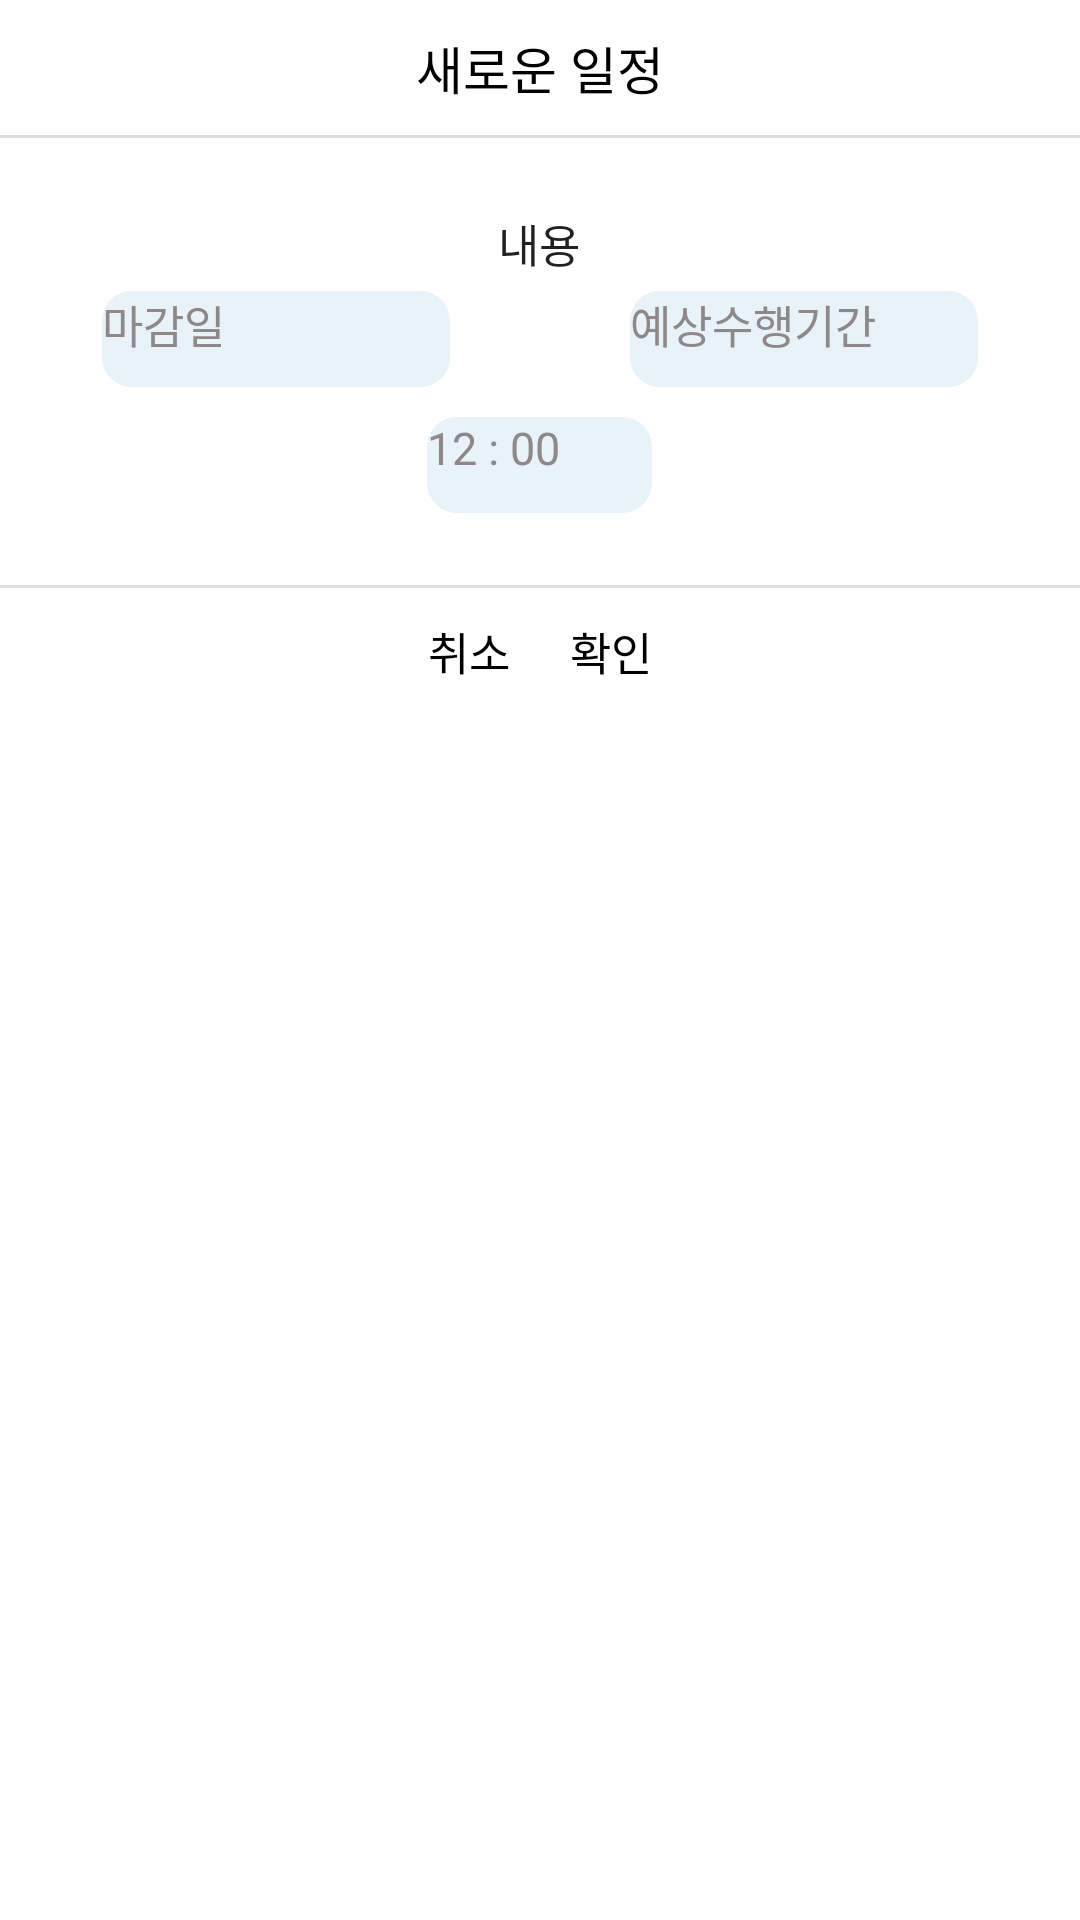

Here is an Android app screen rendered from its layout file. Give the layout XML and the strings, colors and styles it references.
<!-- AndroidManifest.xml: activity theme MyPopupMenu -->
<!-- res/layout/activity_popup.xml -->
<?xml version="1.0" encoding="utf-8"?>
<LinearLayout xmlns:android="http://schemas.android.com/apk/res/android"
    android:background="#FFFFFF"
    android:orientation="vertical"
    android:layout_width="310dp"
    android:layout_height="wrap_content">

    <TextView
        android:id="@+id/tv_popup_title"
        android:layout_width="wrap_content"
        android:layout_height="wrap_content"
        android:layout_gravity="center"
        android:padding="10dp"
        android:text="새로운 일정"
        android:textSize="17sp"
        android:textColor="#000000"/>

    <View
        android:background="#22000000"
        android:layout_width="match_parent"
        android:layout_height="1dp" />

    <LinearLayout
        android:padding="24dp"
        android:orientation="vertical"
        android:layout_width="match_parent"
        android:layout_height="wrap_content">

        <EditText
            android:id="@+id/et_task_name"
            android:textSize="15sp"
            android:textColor="#000"
            android:alpha="0.87"
            android:gravity="center"
            android:layout_marginBottom="5dp"
            android:layout_width="247dp"
            android:layout_height="wrap_content"
            android:layout_gravity="center"
            android:maxLength="12"
            android:hint="내용" />


        <LinearLayout
            android:layout_width="wrap_content"
            android:layout_height="wrap_content"
            android:orientation="horizontal">

            <Button
                android:id="@+id/bt_deadline"
                android:layout_width="116dp"
                android:layout_height="32dp"
                android:layout_gravity="start"
                android:layout_marginStart="10dp"
                android:layout_marginBottom="10dp"
                android:text="마감일"
                android:textColor="#8E8888"
                android:textSize="15sp"
                android:onClick="onClickDeadlineButton"
                android:background="@drawable/button_layout"
                style="?android:attr/borderlessButtonStyle" />

            <View
                android:layout_width="0dp"
                android:layout_height="0dp"
                android:layout_weight="1"/>

            <Button
                android:id="@+id/bt_estimated_day"
                android:layout_width="116dp"
                android:layout_height="32dp"
                android:layout_gravity="end"
                android:layout_marginEnd="10dp"
                android:layout_marginBottom="10dp"
                android:text="예상수행기간"
                android:textColor="#8E8888"
                android:textSize="15sp"
                android:onClick="showEstimatedDayPicker"
                android:background="@drawable/button_layout"
                style="?android:attr/borderlessButtonStyle" />

        </LinearLayout>

        <Button
            android:id="@+id/bt_time"
            android:layout_width="75dp"
            android:layout_height="32dp"
            android:layout_gravity="center"
            android:text="12 : 00"
            android:textColor="#8E8888"
            android:textSize="15sp"
            android:onClick="showTimePicker"
            android:background="@drawable/button_layout"
            style="?android:attr/borderlessButtonStyle" />

    </LinearLayout>


    <View
        android:background="#22000000"
        android:layout_width="match_parent"
        android:layout_height="1dp" />

    <LinearLayout
        android:orientation="horizontal"
        android:gravity="center"
        android:layout_width="match_parent"
        android:layout_height="wrap_content">

        <Button
            android:text="취소"
            android:textSize="15sp"
            android:textColor="#000000"
            android:padding="10dp"
            android:gravity="start|center"
            android:background="#00000000"
            android:layout_width="wrap_content"
            android:layout_height="wrap_content"
            android:onClick="onClickCancelButton" />

        <Button
            android:text="확인"
            android:textSize="15sp"
            android:textColor="#000000"
            android:padding="10dp"
            android:gravity="end|center"
            android:background="#00000000"
            android:layout_width="wrap_content"
            android:layout_height="wrap_content"
            android:onClick="onClickOKButton"/>

    </LinearLayout>


</LinearLayout>
<!-- resources referenced by this layout -->
<resources>
  <!-- drawable button_layout (drawable) -->
  <shape xmlns:android="http://schemas.android.com/apk/res/android" >
  
      <solid android:color="#E7F3F8" />
  
      <stroke
          android:width="0dp"
          android:color="#FFFFFF" />
      <corners
          android:topLeftRadius="10dp"
          android:topRightRadius="10dp"
          android:bottomLeftRadius="10dp"
          android:bottomRightRadius="10dp"  />
  
  </shape>
</resources>
